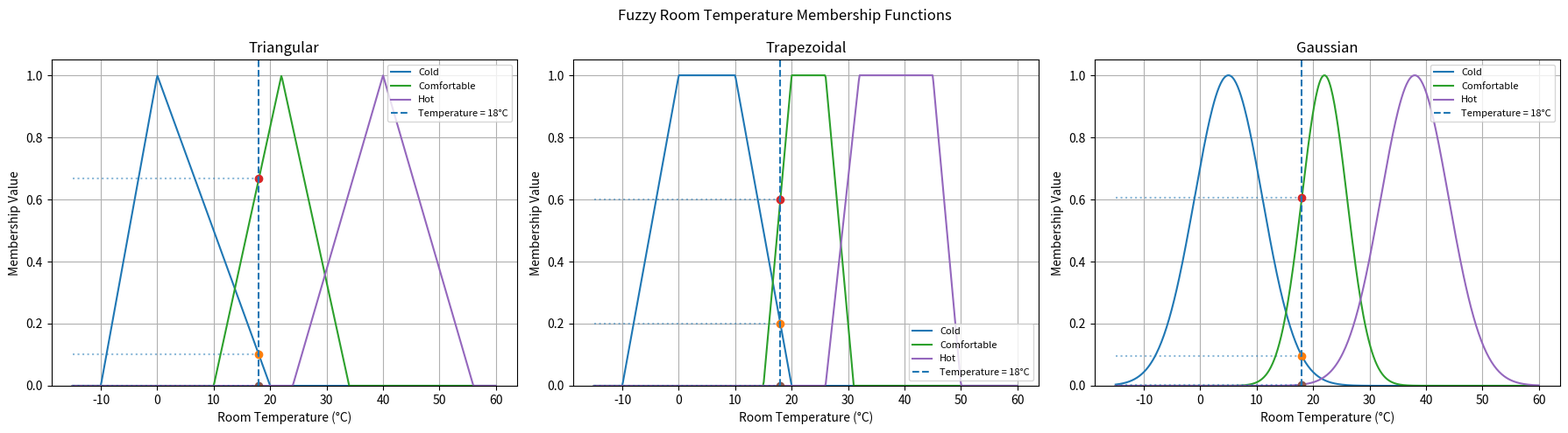

Write Python code to recreate this figure.
# python -m pip install numpy matplotlib
# python Que_15_Fuzzy_RoomTemperature.py
import numpy as np
import matplotlib.pyplot as plt

names = ["Cold", "Comfortable", "Hot"]

tri = [[-10, 0, 20], [10, 22, 34], [24, 40, 56]]
trap = [[-10, 0, 10, 20], [15, 20, 26, 31], [26, 32, 45, 50]]
gauss = [[5, 6], [22, 4], [38, 6]]


def triangular(x, a, b, c):
    if x <= a or x >= c:
        return 0
    if x <= b:
        return (x - a) / (b - a)
    return (c - x) / (c - b)


def trapezoidal(x, a, b, c, d):
    if x <= a or x >= d:
        return 0
    if x < b:
        return (x - a) / (b - a)
    if x <= c:
        return 1
    return (d - x) / (d - c)


def gaussian(x, m, s):
    return np.exp(-((x - m) ** 2) / (2 * s ** 2))


def membership(function_type, i, x):
    if function_type == 0:
        return triangular(x, *tri[i])
    elif function_type == 1:
        return trapezoidal(x, *trap[i])
    else:
        return gaussian(x, *gauss[i])


value = 18  # Temperature (°C)

for function_type, function_name in enumerate(
    ["Triangular", "Trapezoidal", "Gaussian"]
):
    print(f"\n{function_name} memberships at {value}")

    for i in range(3):
        print(f"{names[i]}: {membership(function_type, i, value):.2f}")

x_values = np.linspace(-15, 60, 500)

fig, axes = plt.subplots(1, 3, figsize=(18, 5))

function_names = ["Triangular", "Trapezoidal", "Gaussian"]

for function_type, ax in enumerate(axes):

    for i in range(3):
        y_values = [
            membership(function_type, i, x)
            for x in x_values
        ]

        ax.plot(x_values, y_values, label=names[i])

        y = membership(function_type, i, value)
        ax.plot(value, y, "o")
        ax.hlines(y, -15, value, linestyles="dotted", alpha=0.5)

    ax.axvline(x=value, linestyle="--", label="Temperature = 18°C")

    ax.set_title(function_names[function_type])
    ax.set_xlabel("Room Temperature (°C)")
    ax.set_ylabel("Membership Value")
    ax.set_ylim(0, 1.05)
    ax.grid(True)
    ax.legend(fontsize=8)

plt.suptitle("Fuzzy Room Temperature Membership Functions")
plt.tight_layout()
plt.show()
